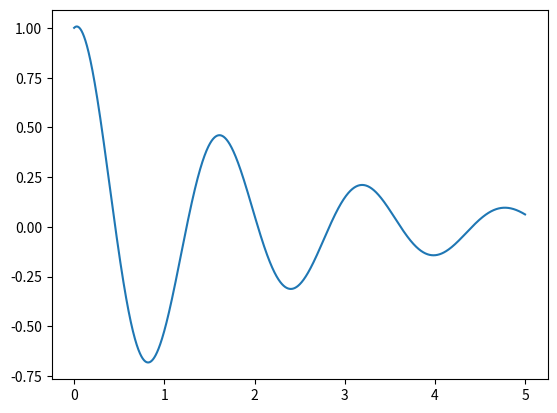

Source code (Python):
import math as m
import matplotlib.pyplot as plt

np = 3200
xmax = 5.0
x = x0 = 0.0
y = y0 = 1.0
h = (xmax - x0) / (np - 1)
y1 = 0.5
w = 4
b = 0.5
xp = [0.0] * np
yp = [0.0] * np

for i in range(np):
    y2 = -(2 * b * y1 + w ** 2 * y)
    y = yp[i] = y + h * y1 + (h ** 2 / 2) * y2
    y1 = y1 + h * y2
    xp[i] = x + i * h


plt.plot(xp, yp)
plt.savefig("damp vibration.png")
